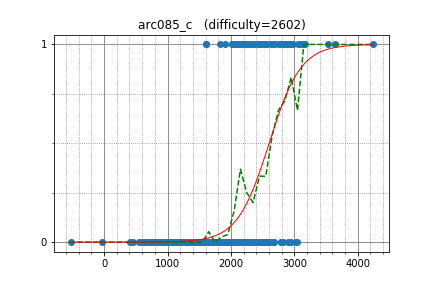

The file beside this chart, header and first rows:
tourist, 4245.989028, 1
sigma425, 3077, 1
semiexp, 3640, 1
sky58, 3076, 1
IH19980412, 2839, 1
DEGwer, 3142, 1
tozangezan, 2968, 1
zscoder, 2793, 1
geniucos, 2981, 1
kobae964, 2767, 1
300iq, 2526, 1
asi1024, 2932, 1
ryoissy, 2225, 1
zemen, 3050, 0
Eliden, 2349, 0
alish, 2556, 0
mmaxio, 2898, 1
subscriber, 2689, 1
rajat1603, 2681, 1
hamayanhamayan, 2137, 1
dreamoon, 3061, 1
palayutm, 2511, 1
khadaev, 2915, 1
ats5515, 2210, 1
pekempey, 2430, 1
kimiyuki, 2372, 1
Nero, 2632, 1
DmitryGrigorev, 2425, 1
Benq, 2832, 1
drken, 2143, 1
liumh8, 2575, 1
TeaPot, 3175, 1
rickytheta, 2683, 1
Factorio, 3526, 1
yp155136, 2197, 1
math, 2659, 1
y0105w49, 2956, 1
femto16, 2134, 1
Hec, 2466, 1
jiangshibiao, 2812, 1
drafear, 2470, 1
tanphatls987, 2186, 1
satja, 1913, 1
tanzaku, 2272, 1
KrK, 2879, 1
logicmachine, 2646, 1
EgorLifar, 2485, 1
a2stnk, 2053, 1
bluefo, 2242, 1
spencercompton, 2552, 1
RAVEman, 2641, 1
demidenko, 1600, 1
mtsd, 2024, 1
uwi, 3090, 1
isaf27, 1600, 1
beet, 2302, 1
ljt12138, 2036, 1
leaf1415, 2023, 1
t3cmax, 2183, 1
AngusRitossa, 2351, 1
fine, 1831, 1
... 510 more rows
